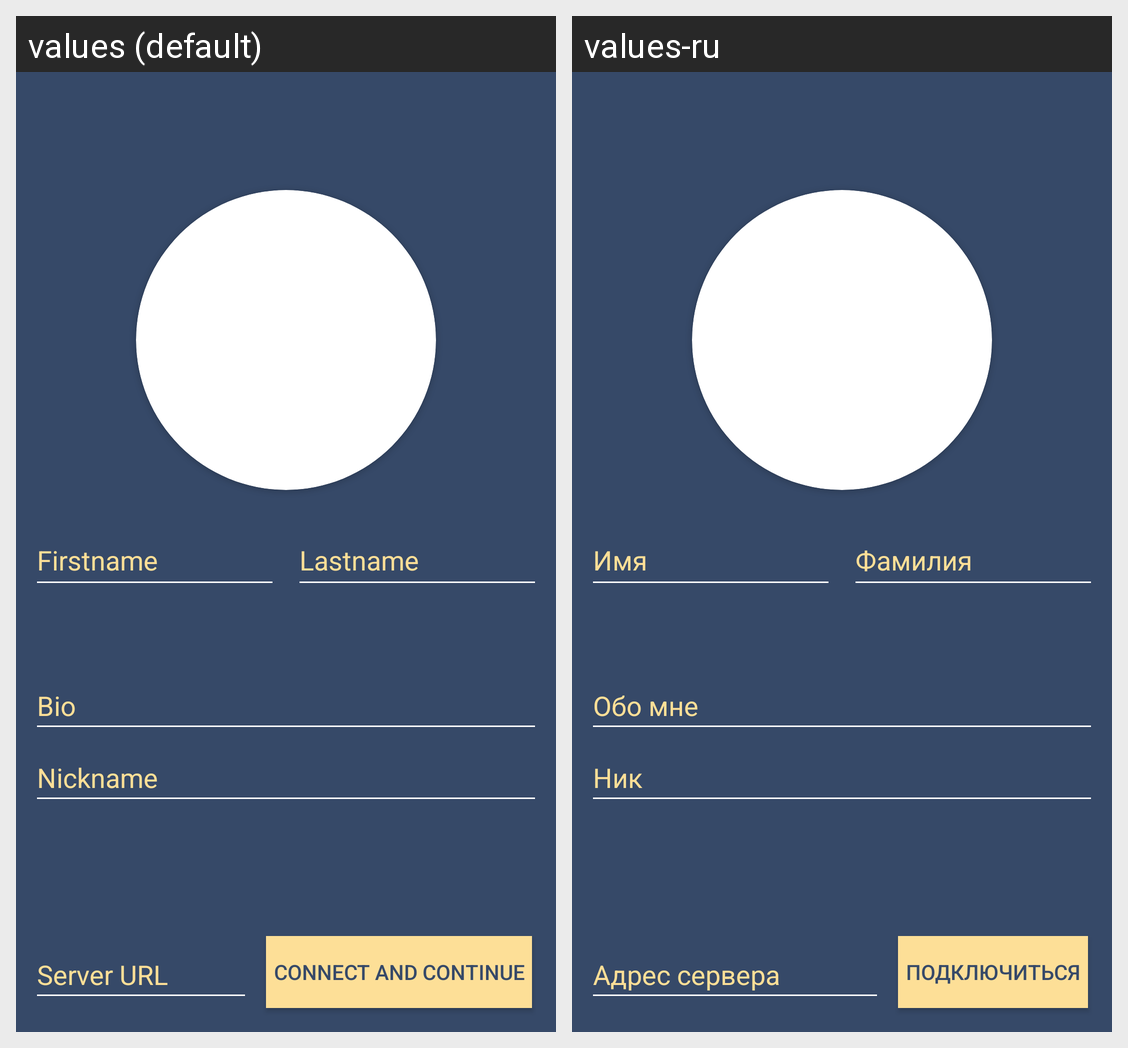

This grid shows one Android layout under two languages. Give, for every string resource on the screen, its name, the default text and each shown locale's text.
Android screen res/layout/activity_settings.xml rendered under 2 locales, left to right: values (default), values-ru. Device: Nexus 5 (rendered at 1080×1920; each locale shown at half size, 540×960, under a caption strip naming it); theme Theme.Fonar.
Strings drawn on this screen, with the default value and each locale's value (text and hints the layout hard-codes, and strings that could not be matched under every locale, appear in the picture but are not listed):

bio
  values: Bio
  values-ru: Обо мне

nickname
  values: Nickname
  values-ru: Ник

firstname
  values: Firstname
  values-ru: Имя

lastname
  values: Lastname
  values-ru: Фамилия

server_url
  values: Server URL
  values-ru: Адрес сервера

connect_and_continue
  values: Connect and Continue
  values-ru: Подключиться
